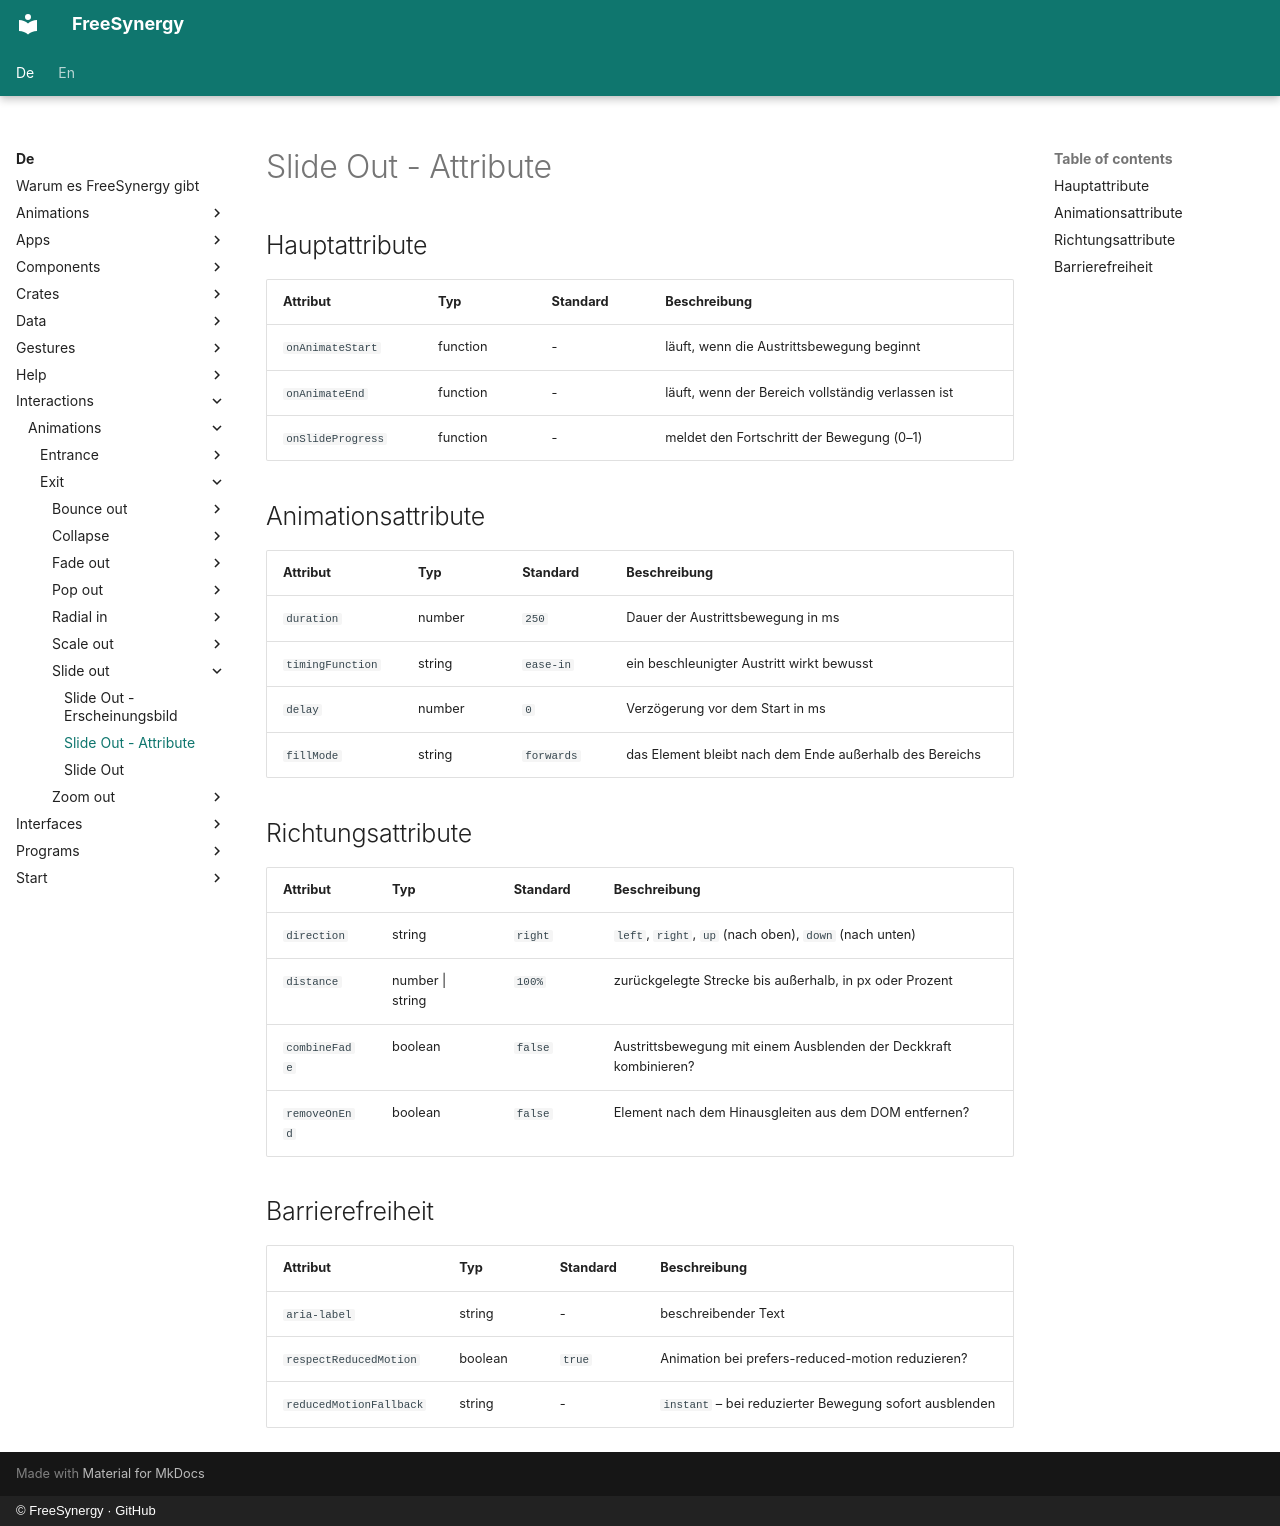

repository: FreeSynergy/fs-documentation · page: de/interactions/animations/exit/slide-out/attributes/index.html · generator: mkdocs · copyright: © FreeSynergy · GitHub

# Slide Out - Attribute

## Hauptattribute

| Attribut | Typ | Standard | Beschreibung |
|-----------|------|---------|-------------|
| `onAnimateStart` | function | - | läuft, wenn die Austrittsbewegung beginnt |
| `onAnimateEnd` | function | - | läuft, wenn der Bereich vollständig verlassen ist |
| `onSlideProgress` | function | - | meldet den Fortschritt der Bewegung (0–1) |

## Animationsattribute

| Attribut | Typ | Standard | Beschreibung |
|-----------|------|---------|-------------|
| `duration` | number | `250` | Dauer der Austrittsbewegung in ms |
| `timingFunction` | string | `ease-in` | ein beschleunigter Austritt wirkt bewusst |
| `delay` | number | `0` | Verzögerung vor dem Start in ms |
| `fillMode` | string | `forwards` | das Element bleibt nach dem Ende außerhalb des Bereichs |

## Richtungsattribute

| Attribut | Typ | Standard | Beschreibung |
|-----------|------|---------|-------------|
| `direction` | string | `right` | `left`, `right`, `up` (nach oben), `down` (nach unten) |
| `distance` | number \| string | `100%` | zurückgelegte Strecke bis außerhalb, in px oder Prozent |
| `combineFade` | boolean | `false` | Austrittsbewegung mit einem Ausblenden der Deckkraft kombinieren? |
| `removeOnEnd` | boolean | `false` | Element nach dem Hinausgleiten aus dem DOM entfernen? |

## Barrierefreiheit

| Attribut | Typ | Standard | Beschreibung |
|-----------|------|---------|-------------|
| `aria-label` | string | - | beschreibender Text |
| `respectReducedMotion` | boolean | `true` | Animation bei prefers-reduced-motion reduzieren? |
| `reducedMotionFallback` | string | - | `instant` – bei reduzierter Bewegung sofort ausblenden |
